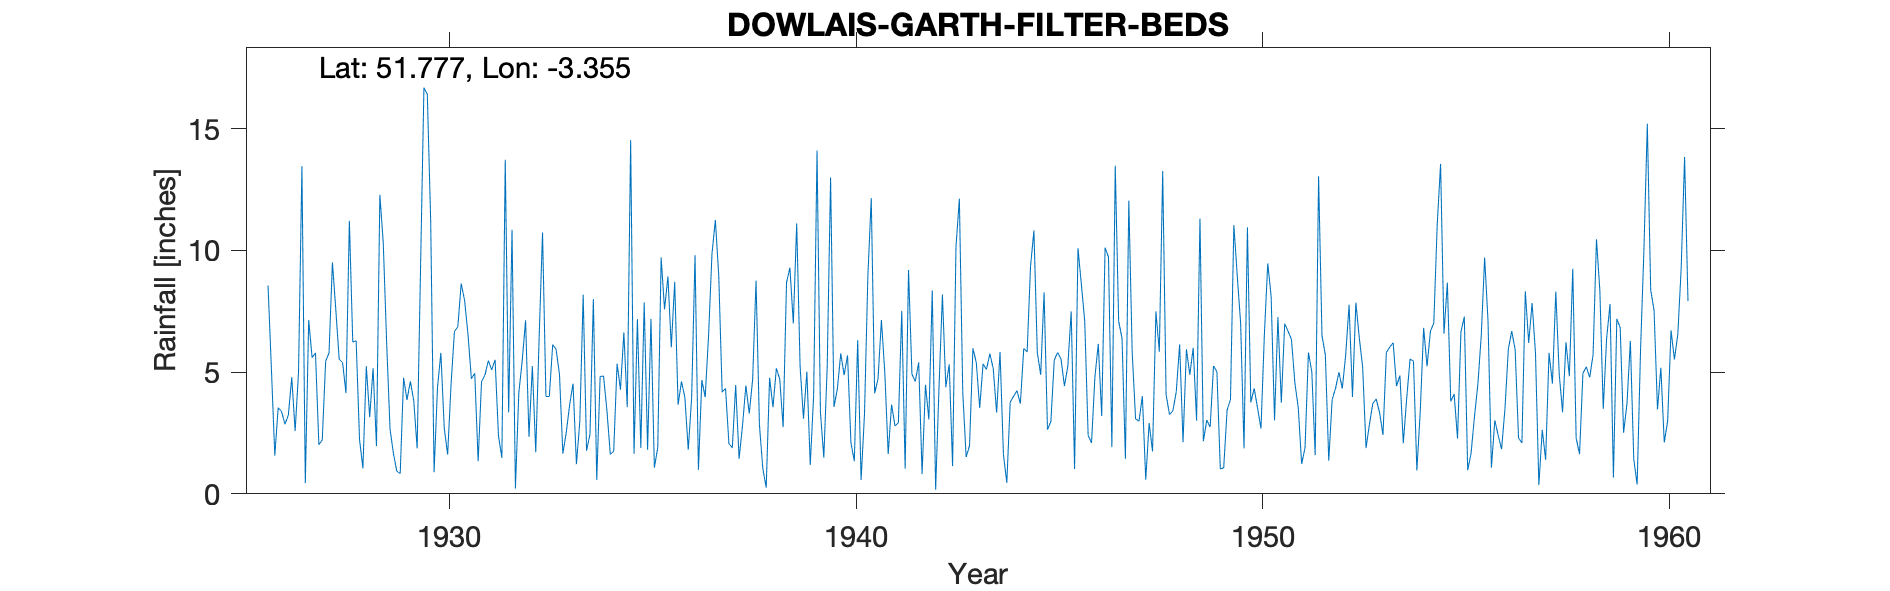

The file beside this chart, header and first rows:
DOWLAIS-GARTH-FILTER-BEDS, , , , , , , , , , , , , , , , , , , , , , , 
Grid ref, SO066096, Long, -3.355, Lat, 51.78, Elevation, 1245, ft, , , , , , , , , , , , , , , 
Station no, 4089, , , , , , , , , , , , , , , , , , , , , , 
, 1920, 1921, 1922, 1923, 1924, 1925, 1926, 1927, 1928, 1929, 1930, 1931, 1932, 1933, 1934, 1935, 1936, 1937, 1938, 1939, 1940, 1941, 1942
January, , , , , , , 8.56, 7.14, 11.22, 2.66, 11.2, 4.73, 10.85, 6.13, 8, 1.64, 8.71, 11.25, 8.76, 11.11, 4.31, 4.72, 5.4
February, , , , , , , 5.12, 5.6, 6.24, 1.66, 0.89, 4.95, 0.22, 5.94, 0.57, 7.18, 3.66, 8.96, 2.84, 5.24, 5.77, 7.14, 0.81
March, , , , , , , 1.57, 5.79, 6.29, 0.93, 4.35, 1.34, 4.15, 4.91, 4.82, 1.89, 4.62, 4.18, 1.04, 3.09, 4.88, 4.98, 4.48
April, , , , , , , 3.54, 2.02, 2.23, 0.83, 5.79, 4.61, 5.46, 1.65, 4.84, 7.86, 3.97, 4.33, 0.25, 5.02, 5.69, 1.64, 3.06
May, , , , , , , 3.38, 2.21, 1.05, 4.77, 2.7, 4.88, 7.13, 2.52, 3.42, 1.81, 1.81, 2.06, 4.77, 1.18, 2.1, 3.67, 8.36
June, , , , , , , 2.86, 5.45, 5.24, 3.86, 1.61, 5.47, 2.34, 3.66, 1.62, 7.19, 3.95, 1.89, 3.56, 4.05, 1.34, 2.79, 0.17
July, , , , , , , 3.24, 5.79, 3.15, 4.62, 4.48, 5.1, 5.25, 4.53, 1.75, 1.08, 9.81, 4.47, 5.16, 14.11, 6.31, 2.92, 4.4
August, , , , , , , 4.79, 9.51, 5.16, 3.83, 6.67, 5.51, 1.71, 1.22, 5.35, 1.89, 0.99, 1.44, 4.71, 3.36, 0.57, 7.52, 8.19
September, , , , , , , 2.58, 7.56, 1.96, 1.87, 6.86, 2.38, 6.43, 2.97, 4.28, 9.71, 4.67, 2.79, 2.74, 1.49, 3.25, 1.03, 4.38
October, , , , , , , 5.01, 5.53, 12.29, 9.24, 8.64, 1.48, 10.74, 8.18, 6.63, 7.58, 3.97, 4.45, 8.68, 5.2, 8.94, 9.2, 5.32
November, , , , , , , 13.46, 5.39, 10.32, 16.69, 7.95, 13.73, 4, 1.77, 3.56, 8.93, 6.52, 3.3, 9.29, 13, 12.15, 4.92, 1.14
December, , , , , , , 0.44, 4.14, 6.22, 16.42, 6.56, 3.35, 4, 2.45, 14.54, 6.02, 9.87, 4.7, 7, 3.57, 4.13, 4.62, 10.15
Total, , , , , , , 54.55, 66.13, 71.37, 67.38, 67.7, 57.53, 62.28, 45.93, 59.38, 62.78, 62.55, 53.82, 58.8, 70.42, 59.44, 55.15, 55.86
Snow estimates kept, , , , , , , , , , , , , , , , , , , , , , , 
